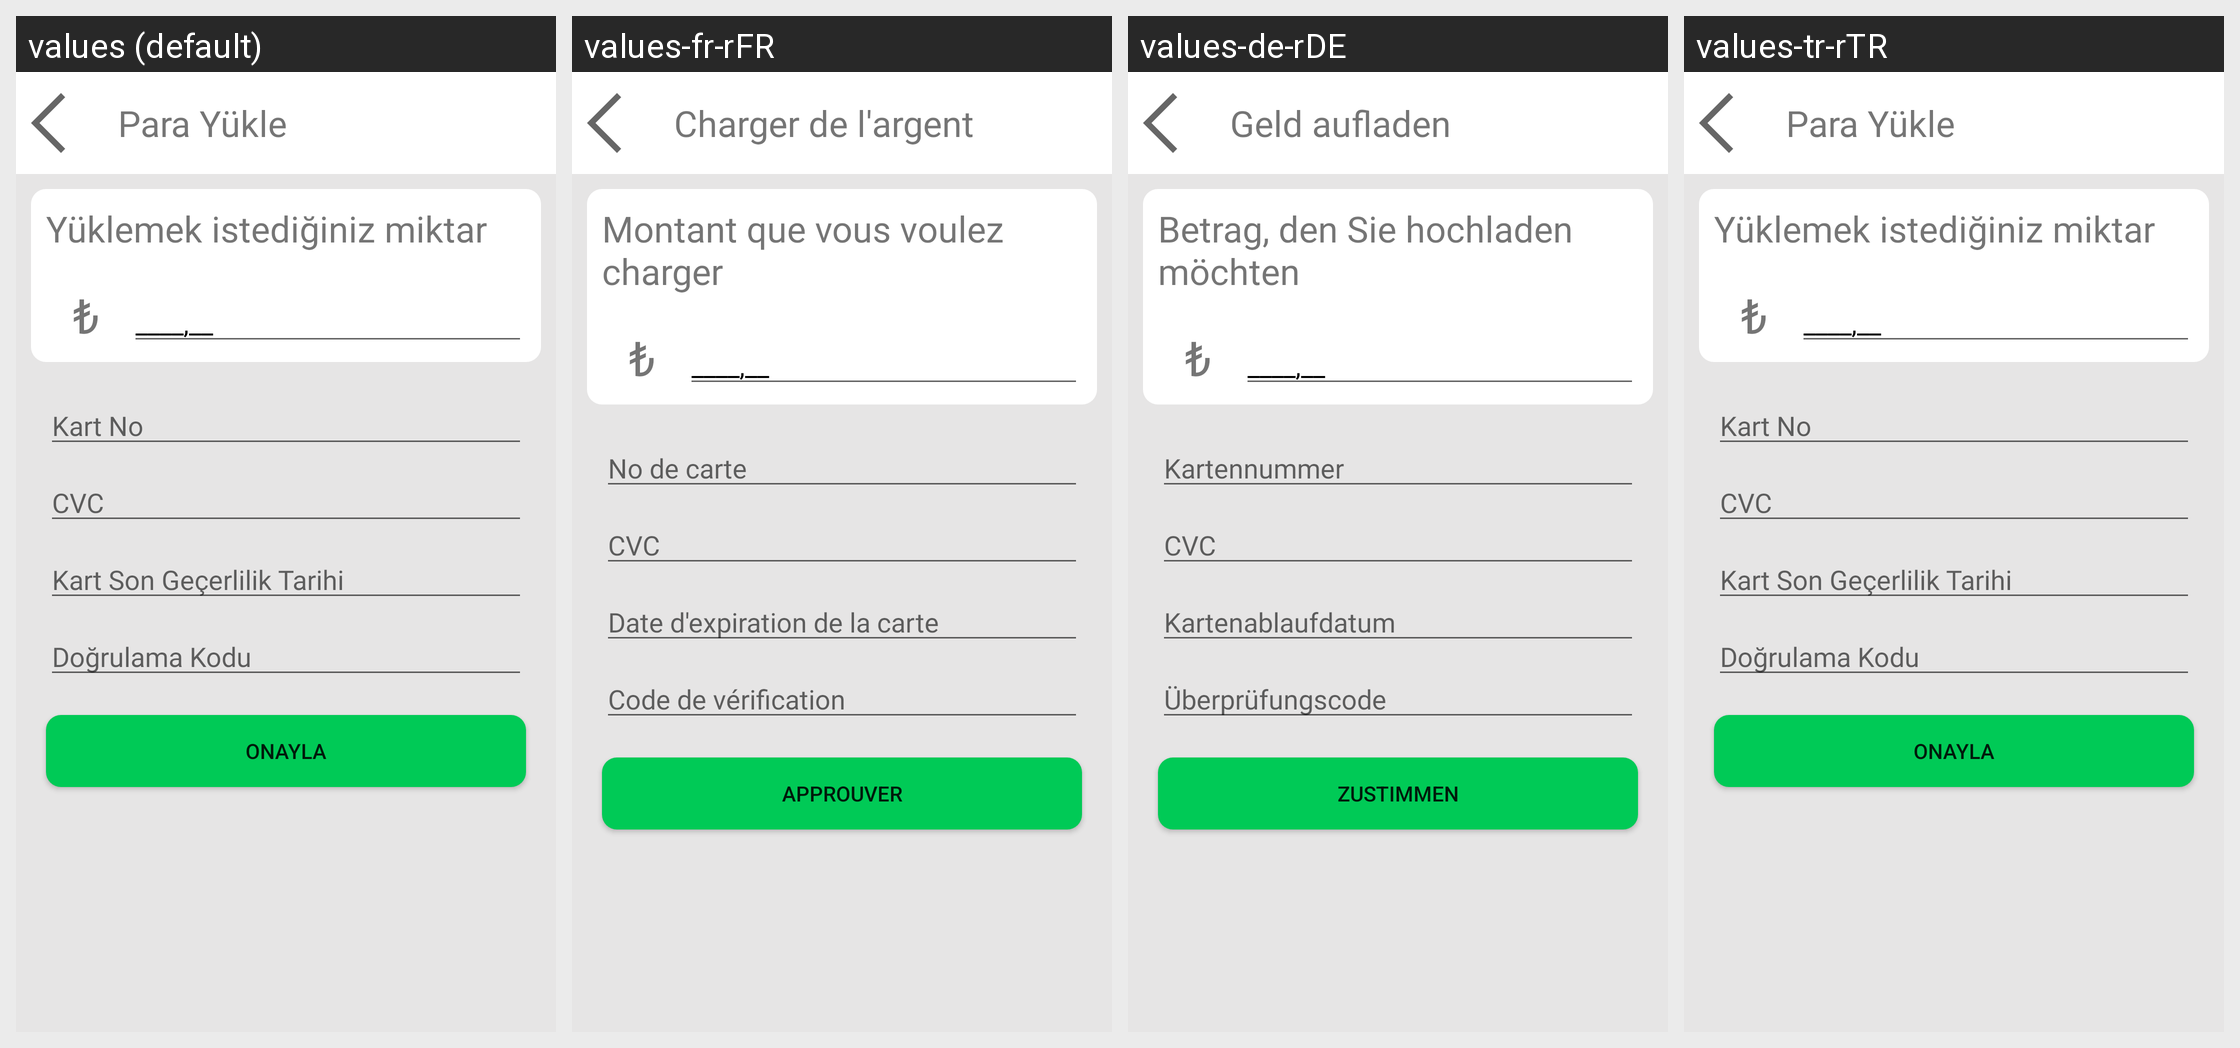

For this localized Android screen grid, give each drawn string resource with its value in every locale shown.
Android screen res/layout/fragment_para_yukle.xml rendered under 4 locales, left to right: values (default), values-fr-rFR, values-de-rDE, values-tr-rTR. Device: Nexus 5 (rendered at 1080×1920; each locale shown at half size, 540×960, under a caption strip naming it); theme Theme.Aytar.
Other locales in the repository, not shown: values-en-rUS.
Strings drawn on this screen, with the default value and each locale's value (text and hints the layout hard-codes, and strings that could not be matched under every locale, appear in the picture but are not listed):

baslik22
  values: Para Yükle
  values-fr-rFR: Charger de l'argent
  values-de-rDE: Geld aufladen
  values-tr-rTR: Para Yükle

baslik24
  values: Yüklemek istediğiniz miktar
  values-fr-rFR: Montant que vous voulez charger
  values-de-rDE: Betrag, den Sie hochladen möchten
  values-tr-rTR: Yüklemek istediğiniz miktar

TLisareti
  values: ₺
  values-fr-rFR: ₺
  values-de-rDE: ₺
  values-tr-rTR: ₺

baslik25
  values: ____,__
  values-fr-rFR: ____,__
  values-de-rDE: ____,__
  values-tr-rTR: ____,__

kart1
  values: Kart No
  values-fr-rFR: No de carte
  values-de-rDE: Kartennummer
  values-tr-rTR: Kart No

kart2
  values: CVC
  values-fr-rFR: CVC
  values-de-rDE: CVC
  values-tr-rTR: CVC

kart3
  values: Kart Son Geçerlilik Tarihi
  values-fr-rFR: Date d'expiration de la carte
  values-de-rDE: Kartenablaufdatum
  values-tr-rTR: Kart Son Geçerlilik Tarihi

kart4
  values: Doğrulama Kodu
  values-fr-rFR: Code de vérification
  values-de-rDE: Überprüfungscode
  values-tr-rTR: Doğrulama Kodu

kart5
  values: Onayla
  values-fr-rFR: Approuver
  values-de-rDE: Zustimmen
  values-tr-rTR: Onayla
